3-way image classification set "Daun Kentang" from GitHub (torangsitungkir93/Skripsi-CNN-Daun-Kentang); label vocabulary: early blight, healthy, late blight.

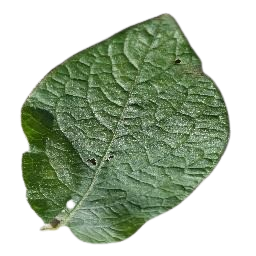
Label: healthy

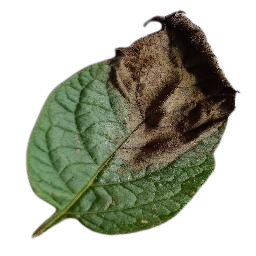
Label: late blight

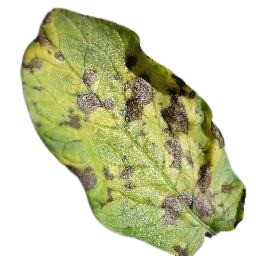
Label: early blight

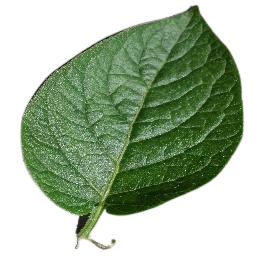
Label: healthy

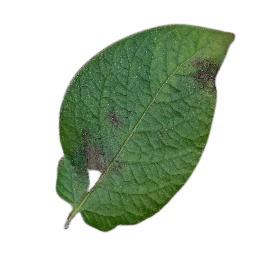
Label: late blight

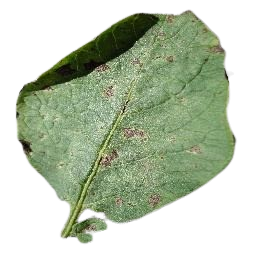
Label: early blight
